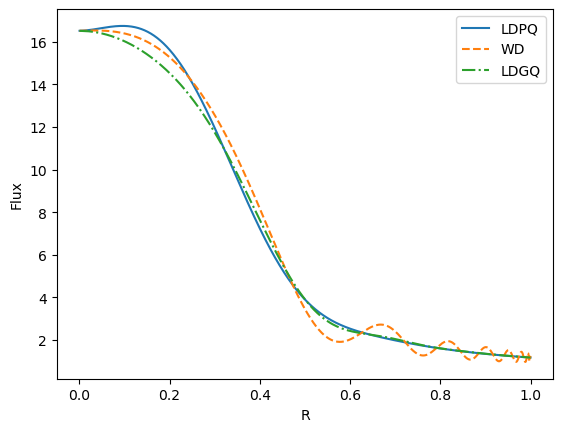

The table this chart was drawn from, first rows:
R, LDPQ, WD, LDGQ
0.0005, 16.52, 16.52, 16.52
0.0015, 16.52, 16.52, 16.52
0.0025, 16.52, 16.52, 16.52
0.0035, 16.52, 16.52, 16.52
0.0045, 16.52, 16.52, 16.52
0.0055, 16.53, 16.52, 16.52
0.0065, 16.53, 16.52, 16.52
0.0075, 16.53, 16.52, 16.51
0.0085, 16.53, 16.52, 16.51
0.0095, 16.53, 16.52, 16.51
0.0105, 16.53, 16.53, 16.51
0.0115, 16.53, 16.53, 16.51
0.0125, 16.54, 16.53, 16.51
0.0135, 16.54, 16.53, 16.51
0.0145, 16.54, 16.53, 16.51
0.0155, 16.54, 16.53, 16.51
0.0165, 16.54, 16.53, 16.5
0.0175, 16.55, 16.53, 16.5
0.0185, 16.55, 16.53, 16.5
0.0195, 16.55, 16.53, 16.5
0.0205, 16.55, 16.53, 16.5
0.0215, 16.56, 16.53, 16.49
0.0225, 16.56, 16.53, 16.49
0.0235, 16.56, 16.53, 16.49
0.0245, 16.56, 16.53, 16.49
0.0255, 16.57, 16.53, 16.49
0.0265, 16.57, 16.53, 16.48
0.0275, 16.57, 16.53, 16.48
0.0285, 16.58, 16.53, 16.48
0.0295, 16.58, 16.53, 16.47
0.0305, 16.58, 16.53, 16.47
0.0315, 16.58, 16.53, 16.47
0.0325, 16.59, 16.53, 16.47
0.0335, 16.59, 16.54, 16.46
0.0345, 16.59, 16.54, 16.46
0.0355, 16.6, 16.53, 16.46
0.0365, 16.6, 16.53, 16.45
0.0375, 16.6, 16.53, 16.45
0.0385, 16.61, 16.53, 16.45
0.0395, 16.61, 16.53, 16.44
0.0405, 16.61, 16.53, 16.44
0.0415, 16.62, 16.53, 16.43
0.0425, 16.62, 16.53, 16.43
0.0435, 16.62, 16.53, 16.43
0.0445, 16.63, 16.53, 16.42
0.0455, 16.63, 16.53, 16.42
0.0465, 16.64, 16.53, 16.41
0.0475, 16.64, 16.53, 16.41
0.0485, 16.64, 16.53, 16.4
0.0495, 16.65, 16.53, 16.4
0.0505, 16.65, 16.53, 16.39
0.0515, 16.65, 16.53, 16.39
0.0525, 16.66, 16.53, 16.38
0.0535, 16.66, 16.53, 16.38
0.0545, 16.66, 16.52, 16.37
0.0555, 16.67, 16.52, 16.37
0.0565, 16.67, 16.52, 16.36
0.0575, 16.67, 16.52, 16.36
0.0585, 16.68, 16.52, 16.35
0.0595, 16.68, 16.52, 16.35
... 940 more rows
